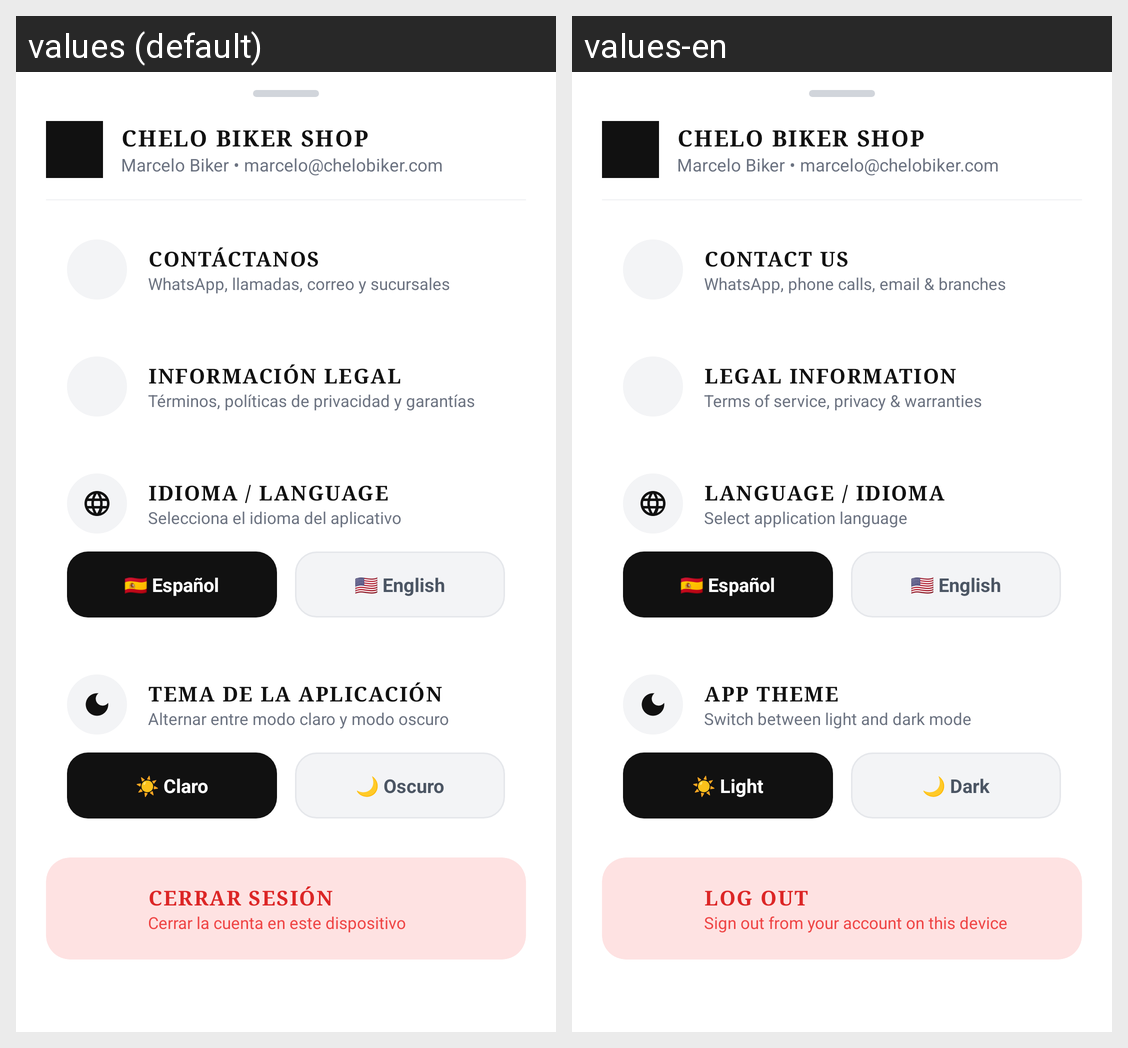

Translations of the strings shown on this Android screen, per locale in the grid:
Android screen res/layout/bottom_sheet_hamburger_menu.xml rendered under 2 locales, left to right: values (default), values-en. Device: Nexus 5 (rendered at 1080×1920; each locale shown at half size, 540×960, under a caption strip naming it); theme Theme.MiAPPBiker.
Strings drawn on this screen, with the default value and each locale's value (text and hints the layout hard-codes, and strings that could not be matched under every locale, appear in the picture but are not listed):

menu_title
  values: CHELO BIKER SHOP
  values-en: CHELO BIKER SHOP

menu_contact
  values: CONTÁCTANOS
  values-en: CONTACT US

menu_contact_sub
  values: WhatsApp, llamadas, correo y sucursales
  values-en: WhatsApp, phone calls, email & branches

menu_legal
  values: INFORMACIÓN LEGAL
  values-en: LEGAL INFORMATION

menu_legal_sub
  values: Términos, políticas de privacidad y garantías
  values-en: Terms of service, privacy & warranties

menu_language
  values: IDIOMA / LANGUAGE
  values-en: LANGUAGE / IDIOMA

menu_language_sub
  values: Selecciona el idioma del aplicativo
  values-en: Select application language

lang_es_label
  values: 🇪🇸 Español
  values-en: 🇪🇸 Español

lang_en_label
  values: 🇺🇸 English
  values-en: 🇺🇸 English

menu_theme
  values: TEMA DE LA APLICACIÓN
  values-en: APP THEME

menu_theme_sub
  values: Alternar entre modo claro y modo oscuro
  values-en: Switch between light and dark mode

theme_light_label
  values: ☀️ Claro
  values-en: ☀️ Light

theme_dark_label
  values: 🌙 Oscuro
  values-en: 🌙 Dark

menu_logout
  values: CERRAR SESIÓN
  values-en: LOG OUT

menu_logout_sub
  values: Cerrar la cuenta en este dispositivo
  values-en: Sign out from your account on this device
